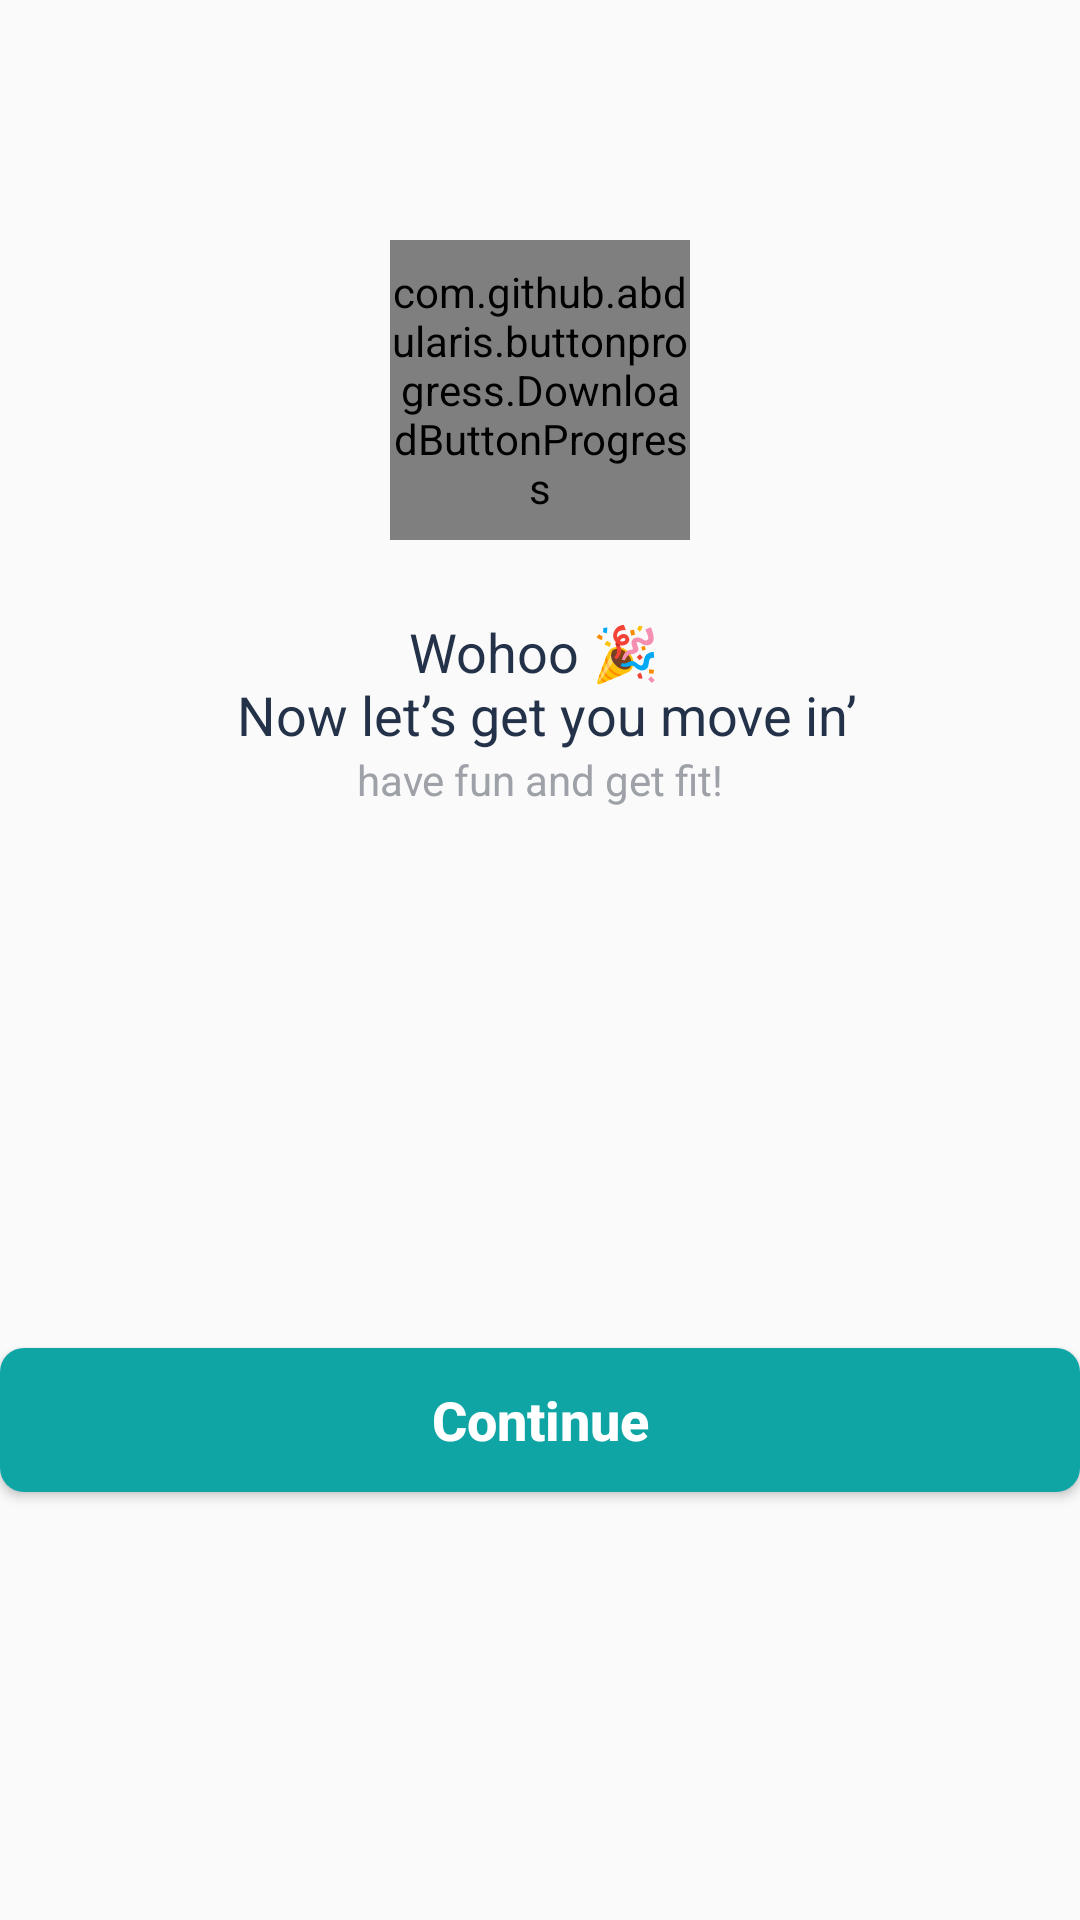

This screen was rendered from an Android layout file. Write that file and the resources it references.
<!-- AndroidManifest.xml: application theme AppTheme -->
<!-- res/layout/finish_asking_fragment.xml -->
<?xml version="1.0" encoding="utf-8"?>
<LinearLayout xmlns:android="http://schemas.android.com/apk/res/android"
    android:layout_width="match_parent"
    android:layout_height="match_parent"
    xmlns:app="http://schemas.android.com/apk/res-auto"
    android:id="@+id/confetti_container"
    android:orientation="vertical">


    <com.github.abdularis.buttonprogress.DownloadButtonProgress
        android:id="@+id/progress_answer"
        android:layout_width="100dp"
        android:layout_height="100dp"
        android:layout_marginTop="80dp"
        android:layout_marginBottom="25dp"
        app:finishIconDrawable="@drawable/ic_check"
        app:cancelIconDrawable="@drawable/null_icon"
        app:determinateBackgroundDrawable="@drawable/null_icon"
        app:finishBackgroundDrawable="@drawable/circle_coneffti_background"
        app:progressDeterminateColor="@color/lightgreen"
        app:state="FINISHED"
        android:layout_gravity="center_horizontal"
        />
    <TextView
        android:layout_width="match_parent"
        android:layout_height="wrap_content" android:gravity="center"
        android:text="@string/finish"
        android:textSize="18dp"
        android:textColor="#233249"/>
    <TextView
        android:layout_width="match_parent"
        android:layout_height="wrap_content" android:gravity="center"
        android:text="@string/finish_description"
        android:textSize="14dp"
        android:textColor="#9EA1A7"/>
    <Button
        android:id="@+id/finish_btn"
        android:layout_width="match_parent"
        android:layout_height="wrap_content"
        android:layout_marginTop="180dp"
        android:background="@drawable/button_background"
        android:text="@string/continues"
        android:textAllCaps="false"
        android:textColor="@android:color/white"
        android:textSize="18dp"
        android:textStyle="bold"/>
</LinearLayout>
<!-- resources referenced by this layout -->
<resources>
  <color name="lightgreen">#10A5A5</color>
  <!-- drawable button_background (drawable) -->
  <?xml version="1.0" encoding="utf-8"?>
  <shape xmlns:android="http://schemas.android.com/apk/res/android"
      android:shape="rectangle">
      <corners
          android:radius="8dp"
          />
      <solid android:color="@color/lightgreen" />
  
  </shape>
  <!-- drawable circle_coneffti_background (drawable) -->
  <?xml version="1.0" encoding="utf-8"?>
  <shape
      xmlns:android="http://schemas.android.com/apk/res/android"
      android:innerRadiusRatio="2.1"
      android:shape="ring"
      android:thickness="2dp"
      android:useLevel="false">
  
      <solid android:color="@color/lightgreen"/>
  
  </shape>
  <string name="continues">Continue</string>
  <string name="finish">Wohoo 🎉 \n Now let’s get you move in’</string>
  <string name="finish_description">have fun and get fit!</string>
  <style name="AppTheme" parent="Theme.MaterialComponents.Light.NoActionBar.Bridge">
          
          <item name="colorPrimary">@color/colorPrimary</item>
          <item name="colorPrimaryDark">@color/colorPrimaryDark</item>
          <item name="colorAccent">@color/colorAccent</item>
  
      </style>
  <color name="colorPrimary">#008577</color>
  <color name="colorPrimaryDark">#00574B</color>
  <color name="colorAccent">#27C5A4</color>
</resources>
